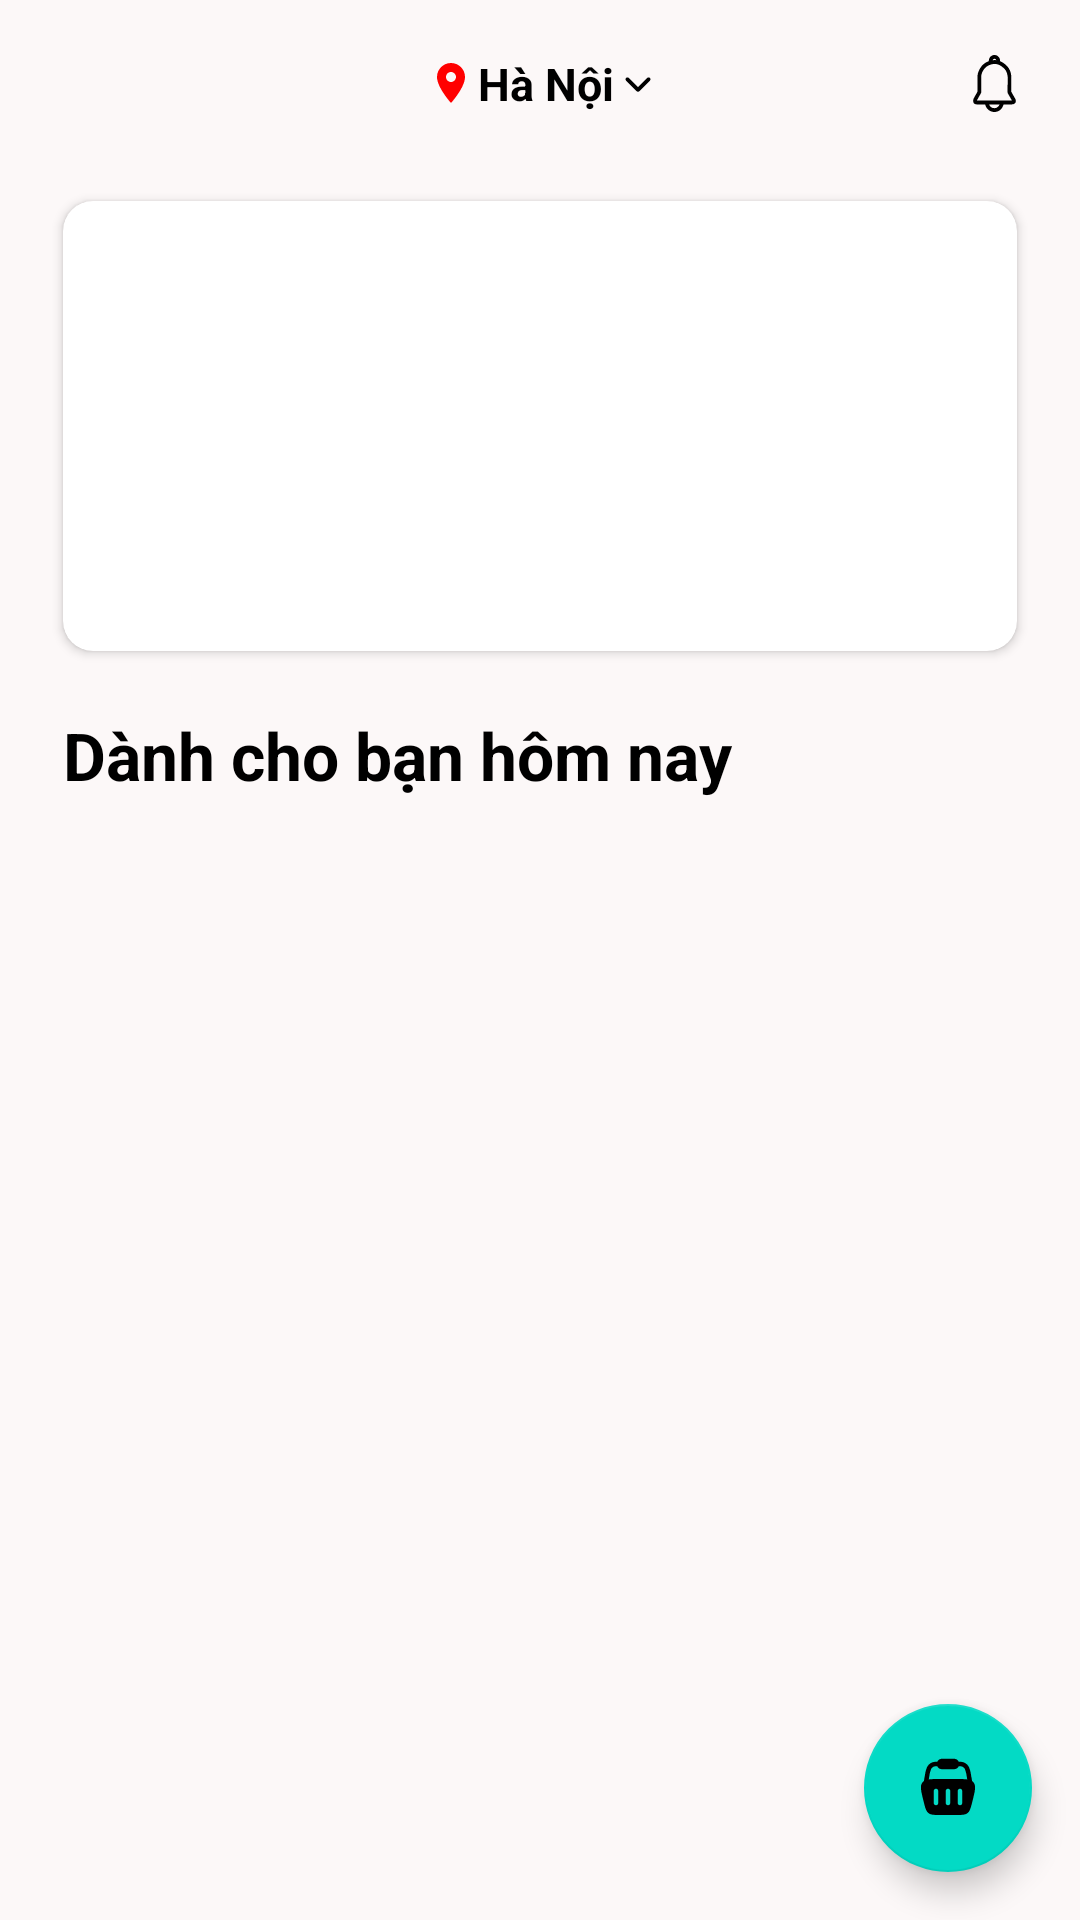

Reconstruct the res/layout file that produces this screen, plus the resources it refers to.
<!-- AndroidManifest.xml: application theme Theme.AppFood -->
<!-- res/layout/activity_main.xml -->
<?xml version="1.0" encoding="utf-8"?>
<androidx.coordinatorlayout.widget.CoordinatorLayout xmlns:android="http://schemas.android.com/apk/res/android"
    xmlns:tools="http://schemas.android.com/tools"
    xmlns:app="http://schemas.android.com/apk/res-auto"
    android:layout_width="match_parent"
    android:layout_height="match_parent"
    android:background="#FCF8F8">

    <androidx.appcompat.widget.Toolbar
        android:id="@+id/toolbar"
        android:layout_width="match_parent"
        android:layout_height="wrap_content"
        android:layout_marginHorizontal="3dp">

        <LinearLayout
            android:id="@+id/location"
            android:layout_width="wrap_content"
            android:layout_height="wrap_content"
            android:layout_gravity="center"
            android:orientation="horizontal"
            android:paddingStart="10dp"
            android:paddingTop="5dp"
            android:paddingEnd="10dp"
            android:paddingBottom="5dp"
            android:focusable="true"
            android:clickable="true">

            <ImageButton
                android:id="@+id/location_ic"
                android:layout_width="wrap_content"
                android:layout_height="wrap_content"
                android:layout_gravity="center"
                android:layout_marginEnd="1dp"
                android:background="?attr/selectableItemBackgroundBorderless"
                android:contentDescription="@string/location_icon"
                android:src="@drawable/location_ic" />

            <TextView
                android:id="@+id/txtLocation"
                android:layout_width="wrap_content"
                android:layout_height="wrap_content"
                android:layout_gravity="center"
                android:text="@string/location"
                android:textColor="@android:color/black"
                android:textSize="15sp"
                android:textStyle="bold" />

            <ImageButton
                android:id="@+id/arrowdown_ic"
                android:layout_width="wrap_content"
                android:layout_height="wrap_content"
                android:layout_gravity="center"
                android:layout_marginStart="3dp"
                android:background="?attr/selectableItemBackgroundBorderless"
                android:src="@drawable/arrow_down_ic" />
        </LinearLayout>

        <ImageButton
            android:id="@+id/notify_ic"
            android:layout_width="wrap_content"
            android:layout_height="wrap_content"
            android:layout_gravity="end"
            android:layout_marginEnd="16dp"
            android:background="?attr/selectableItemBackgroundBorderless"
            android:contentDescription="@string/bell_icon"
            android:src="@drawable/bell_ic" />

    </androidx.appcompat.widget.Toolbar>

    <com.google.android.material.appbar.AppBarLayout
        android:id="@+id/appbar"
        android:layout_height="wrap_content"
        android:layout_width="match_parent"
        android:background="#FCF8F8">

    </com.google.android.material.appbar.AppBarLayout>

    <androidx.drawerlayout.widget.DrawerLayout
        android:id="@+id/drawerlayout"
        android:layout_width="match_parent"
        android:layout_height="match_parent"
        android:layout_marginTop="56dp">

        <androidx.core.widget.NestedScrollView
            android:layout_width="match_parent"
            android:layout_height="wrap_content"
            app:layout_behavior="com.google.android.material.appbar.AppBarLayout$ScrollingViewBehavior">

            <LinearLayout
                android:layout_width="match_parent"
                android:layout_height="match_parent"
                android:layout_marginStart="1dp"
                android:layout_marginTop="1dp"
                android:layout_marginEnd="1dp"
                android:layout_marginBottom="1dp"
                android:background="@drawable/android_lar"
                android:orientation="vertical"
                app:layout_constraintBottom_toBottomOf="parent"
                app:layout_constraintEnd_toEndOf="parent"
                app:layout_constraintHorizontal_bias="0.0"
                app:layout_constraintStart_toStartOf="parent"
                app:layout_constraintTop_toTopOf="parent"
                app:layout_constraintVertical_bias="1.0">

                <androidx.cardview.widget.CardView
                    android:layout_width="match_parent"
                    android:layout_height="wrap_content"
                    android:layout_marginStart="20dp"
                    android:layout_marginEnd="20dp"
                    android:layout_marginTop="10dp"
                    app:cardCornerRadius="10sp">

                    <ViewFlipper
                        android:id="@+id/viewflipper"
                        android:layout_width="match_parent"
                        android:layout_height="150dp" />
                </androidx.cardview.widget.CardView>

                <TextView
                    android:id="@+id/title"
                    android:layout_width="match_parent"
                    android:layout_height="wrap_content"
                    android:layout_marginStart="20dp"
                    android:layout_marginTop="20dp"
                    android:layout_marginEnd="20dp"
                    android:layout_marginBottom="10dp"
                    android:text="@string/title"
                    android:textColor="@color/black"
                    android:textSize="22sp"
                    android:textStyle="bold" />

                <androidx.recyclerview.widget.RecyclerView
                    android:id="@+id/listFood"
                    android:layout_width="match_parent"
                    android:layout_height="match_parent"
                    android:layout_marginStart="21dp">

                </androidx.recyclerview.widget.RecyclerView>
            </LinearLayout>
        </androidx.core.widget.NestedScrollView>

        <com.google.android.material.navigation.NavigationView
            android:id="@+id/navigationView"
            android:layout_width="wrap_content"
            android:layout_height="match_parent"
            android:layout_gravity="start"
            android:background="@color/white"
            app:itemTextColor="@color/black"
            app:itemIconTint="@color/black"
            app:menu="@menu/my_navigation_items">
        </com.google.android.material.navigation.NavigationView>
    </androidx.drawerlayout.widget.DrawerLayout>

    <com.google.android.material.floatingactionbutton.FloatingActionButton
        android:id="@+id/btnCart"
        android:layout_height="wrap_content"
        android:layout_width="wrap_content"
        android:src="@drawable/cart_ic"
        android:layout_gravity="bottom|end"
        android:tint="@color/white"
        android:layout_margin="16dp" />

</androidx.coordinatorlayout.widget.CoordinatorLayout>
<!-- resources referenced by this layout -->
<resources>
  <!-- drawable android_lar (drawable) -->
  <?xml version="1.0" encoding="utf-8"?>
  <vector xmlns:android="http://schemas.android.com/apk/res/android"
      xmlns:aapt="http://schemas.android.com/aapt"
      android:width="362dp"
      android:height="696dp"
      android:viewportWidth="362"
      android:viewportHeight="696"
      >
      <group>
          <clip-path
              android:pathData="M0 0H362V696H0V0Z"
              />
          <path
              android:pathData="M0 0V696H362V0"
              android:fillColor="#FCF8F8"
              />
      </group>
  </vector>
  <!-- drawable arrow_down_ic (drawable) -->
  <vector android:autoMirrored="true" android:height="10dp"
      android:viewportHeight="15" android:viewportWidth="15"
      android:width="10dp" xmlns:android="http://schemas.android.com/apk/res/android">
      <path android:fillColor="#000000" android:pathData="M1.534,4.962C1.71,4.786 1.948,4.688 2.197,4.688C2.445,4.688 2.684,4.786 2.859,4.962L7.5,9.603L12.141,4.962C12.318,4.791 12.554,4.697 12.8,4.699C13.046,4.701 13.281,4.8 13.455,4.974C13.629,5.147 13.727,5.383 13.729,5.628C13.731,5.874 13.637,6.111 13.466,6.288L8.163,11.591C7.987,11.767 7.749,11.866 7.5,11.866C7.251,11.866 7.013,11.767 6.837,11.591L1.534,6.288C1.358,6.112 1.259,5.874 1.259,5.625C1.259,5.376 1.358,5.138 1.534,4.962Z"/>
  </vector>
  <!-- drawable location_ic (drawable) -->
  <vector android:autoMirrored="true" android:height="16dp"
      android:tint="#FF0000" android:viewportHeight="24"
      android:viewportWidth="24" android:width="16dp" xmlns:android="http://schemas.android.com/apk/res/android">
      <path android:fillColor="@android:color/white" android:pathData="M12,2C8.13,2 5,5.13 5,9c0,5.25 7,13 7,13s7,-7.75 7,-13c0,-3.87 -3.13,-7 -7,-7zM12,11.5c-1.38,0 -2.5,-1.12 -2.5,-2.5s1.12,-2.5 2.5,-2.5 2.5,1.12 2.5,2.5 -1.12,2.5 -2.5,2.5z"/>
  </vector>
  <string name="bell_icon">Thông báo</string>
  <string name="location">Hà Nội</string>
  <string name="location_icon">Vị trí</string>
  <string name="title">Dành cho bạn hôm nay</string>
  <style name="Theme.AppFood" parent="Theme.MaterialComponents.DayNight.NoActionBar">
          
          <item name="colorPrimary">@color/black</item>
          <item name="colorPrimaryVariant">@color/black</item>
          <item name="colorOnPrimary">#FCF8F8</item>
          
          <item name="colorSecondary">@color/teal_200</item>
          <item name="colorSecondaryVariant">@color/teal_700</item>
          <item name="colorOnSecondary">@color/black</item>
          
          <item name="android:statusBarColor">?attr/colorPrimaryVariant</item>
          
      </style>
  <!-- not gathered from this repository: default colours our renderer supplied (Android Studio template values) -->
  <color name="teal_200">#FF03DAC5</color>
  <color name="teal_700">#FF018786</color>
  <color name="black">#FF000000</color>
  <color name="white">#FFFFFFFF</color>
</resources>
